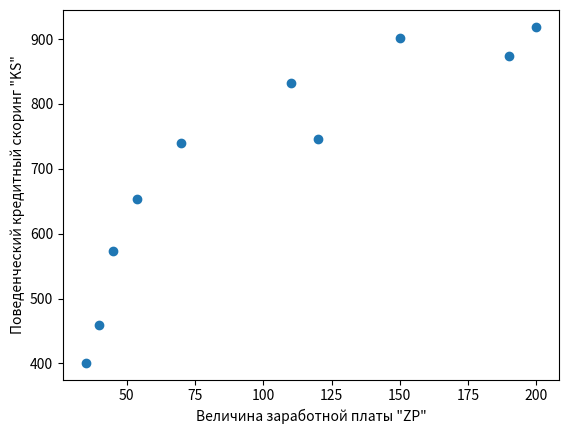

This figure's Python source:
#Даны значения величины заработной платы заемщиков банка (zp) и значения их поведенческого
#кредитного скоринга (ks):
#zp = [35, 45, 190, 200, 40, 70, 54, 150, 120, 110],
#ks = [401, 574, 874, 919, 459, 739, 653, 902, 746, 832].
#Найдите ковариацию этих двух величин с помощью элементарных действий, 
#а затем с помощью функции cov из numpy
#Полученные значения должны быть равны.
#Найдите коэффициент корреляции Пирсона с помощью ковариации и среднеквадратичных отклонений 
#двух признаков, а затем с использованием функций из библиотек numpy и pandas.

import numpy as np
import pandas as pd
from scipy import stats
import matplotlib.pyplot as pl

zp = np.array([35, 45, 190, 200, 40, 70, 54, 150, 120, 110])
ks = np.array([401, 574, 874, 919, 459, 739, 653, 902, 746, 832])

pl.scatter(zp,ks)
pl.xlabel('Величина заработной платы "ZP"')
pl.ylabel('Поведенческий кредитный скоринг "KS"', rotation=90)
pl.show()

cov_zp_ks = np.mean(zp*ks) - np.mean(zp)*np.mean(ks)
cov_zp_ks    

cov_zp_ks = np.cov(zp, ks, ddof=0)[0, 1]
cov_zp_ks

corr = cov_zp_ks / (np.std(zp) * np.std(ks))
corr

corr_coef = cov_zp_ks / (np.std(zp, ddof=0) * np.std(ks, ddof=0))
corr_coef

corr_numpy = np.corrcoef(zp, ks)[0][1]
corr_numpy

corr_pandas = pd.Series(zp).corr(pd.Series(ks), method='pearson')
corr_pandas
